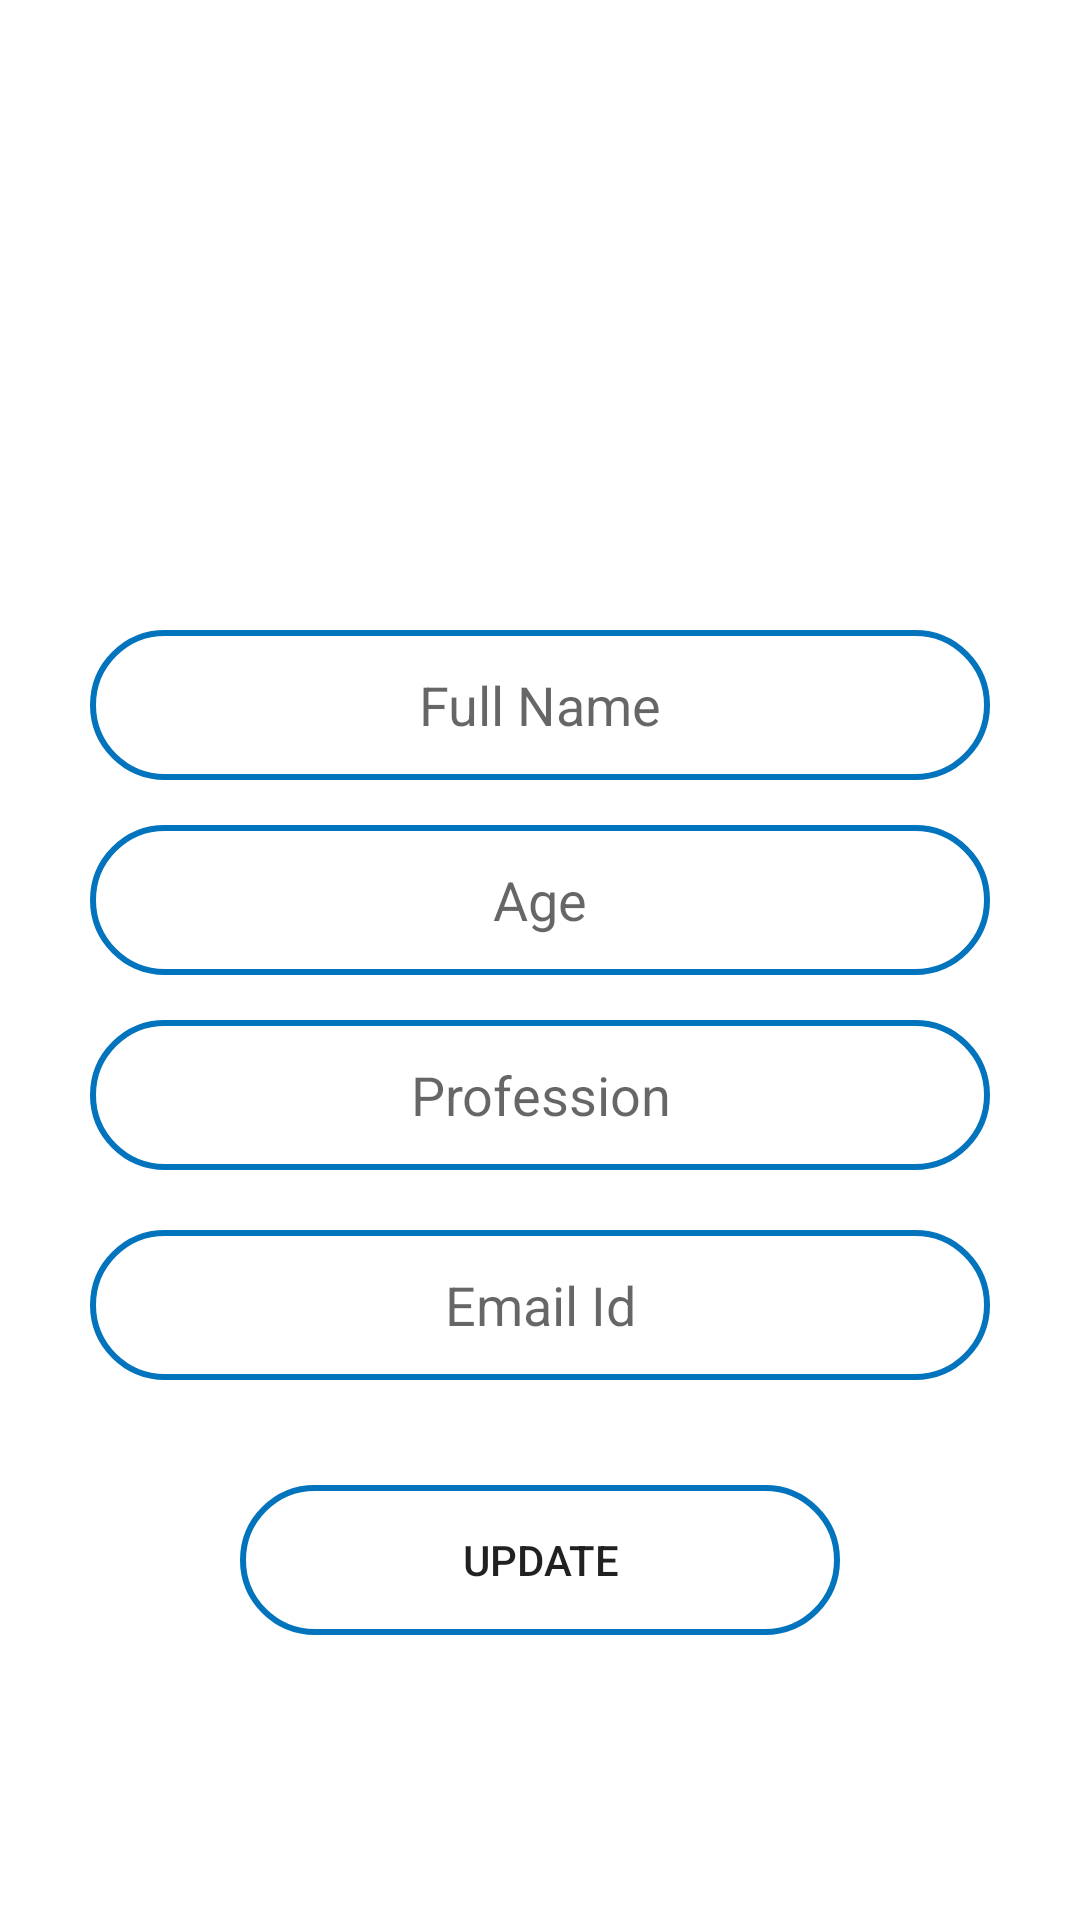

This screen was rendered from an Android layout file. Write that file and the resources it references.
<!-- AndroidManifest.xml: application theme Theme.Projectcrest -->
<!-- res/layout/fragment_profile.xml -->
<?xml version="1.0" encoding="utf-8"?>
<ScrollView xmlns:android="http://schemas.android.com/apk/res/android"
    xmlns:tools="http://schemas.android.com/tools"
    android:id="@+id/profile_fragment"
    android:layout_width="match_parent"
    android:layout_height="match_parent"
    tools:context=".fragments.profile">

    <LinearLayout
        android:layout_width="match_parent"
        android:layout_height="match_parent"
        android:layout_marginTop="200dp"
        android:orientation="vertical">

        <LinearLayout
            android:layout_width="match_parent"
            android:layout_height="wrap_content"
            android:layout_marginTop="5dp"
            android:gravity="center"
            android:paddingHorizontal="15dp"
            android:paddingVertical="5dp">
            android:layout_marginVertical="10dp"

            <EditText
                android:id="@+id/profile_fullName"
                android:layout_width="300dp"
                android:layout_height="50dp"
                android:layout_gravity="end"
                android:background="@drawable/rounded_edittext"
                android:gravity="center"
                android:hint="Full Name"
                android:maxLines="1"
                android:overScrollMode="ifContentScrolls" />

        </LinearLayout>

        <LinearLayout
            android:layout_width="match_parent"
            android:layout_height="wrap_content"
            android:layout_marginTop="5dp"
            android:gravity="center"
            android:paddingHorizontal="15dp"
            android:paddingVertical="5dp">



            <EditText
                android:id="@+id/profile_age"
                android:layout_width="300dp"
                android:layout_height="50dp"
                android:layout_gravity="end"
                android:background="@drawable/rounded_edittext"
                android:gravity="center"
                android:hint="Age"
                android:maxLines="1"
                android:overScrollMode="ifContentScrolls" />

        </LinearLayout>

        <LinearLayout
            android:layout_width="match_parent"
            android:layout_height="wrap_content"
            android:layout_marginVertical="10dp"
            android:gravity="center">


            <EditText

                android:id="@+id/profile_proffession"
                android:layout_width="300dp"
                android:layout_height="50dp"
                android:layout_gravity="end"
                android:background="@drawable/rounded_edittext"
                android:gravity="center"
                android:hint="Profession"
                android:maxLines="1"
                android:overScrollMode="ifContentScrolls" />

        </LinearLayout>

        <LinearLayout
            android:layout_width="match_parent"
            android:layout_height="wrap_content"
            android:layout_marginVertical="10dp"
            android:gravity="center">


            <EditText

                android:id="@+id/profile_emailid"
                android:layout_width="300dp"
                android:layout_height="50dp"
                android:layout_gravity="end"
                android:background="@drawable/rounded_edittext"
                android:gravity="center"
                android:hint="Email Id"
                android:maxLines="1"
                android:overScrollMode="ifContentScrolls"
                android:editable="false"/>

        </LinearLayout>

        <LinearLayout
            android:layout_width="match_parent"
            android:layout_height="wrap_content"
            android:layout_gravity="center"
            android:layout_marginVertical="20dp"
            android:gravity="center"
            android:paddingVertical="5dp">

            <Button
                android:id="@+id/profile_update_button"
                android:layout_width="200dp"
                android:layout_height="50dp"
                android:background="@drawable/rounded_edittext"
                android:text="Update" />

        </LinearLayout>
    </LinearLayout>
</ScrollView>
<!-- resources referenced by this layout -->
<resources>
  <!-- drawable rounded_edittext (drawable) -->
  <?xml version="1.0" encoding="utf-8"?>
  <shape xmlns:android="http://schemas.android.com/apk/res/android"
      android:shape="rectangle">
      <stroke
          android:width="2dp"
          android:color="#0274be" />
      <corners android:radius="30dp" />
  </shape>
  <style name="Theme.Projectcrest" parent="Theme.MaterialComponents.DayNight.NoActionBar">
          
          <item name="colorPrimary">@color/purple_500</item>
          <item name="colorPrimaryVariant">@color/purple_700</item>
          <item name="colorOnPrimary">@color/white</item>
          
          <item name="colorSecondary">@color/teal_200</item>
          <item name="colorSecondaryVariant">@color/teal_700</item>
          <item name="colorOnSecondary">@color/black</item>
          
          <item name="android:statusBarColor" tools:targetApi="l">?attr/colorPrimaryVariant</item>
          
      </style>
  <!-- not gathered from this repository: default colours our renderer supplied (Android Studio template values) -->
  <color name="purple_500">#FF6200EE</color>
  <color name="purple_700">#FF3700B3</color>
  <color name="teal_200">#FF03DAC5</color>
  <color name="teal_700">#FF018786</color>
  <color name="black">#FF000000</color>
  <color name="white">#FFFFFFFF</color>
</resources>
